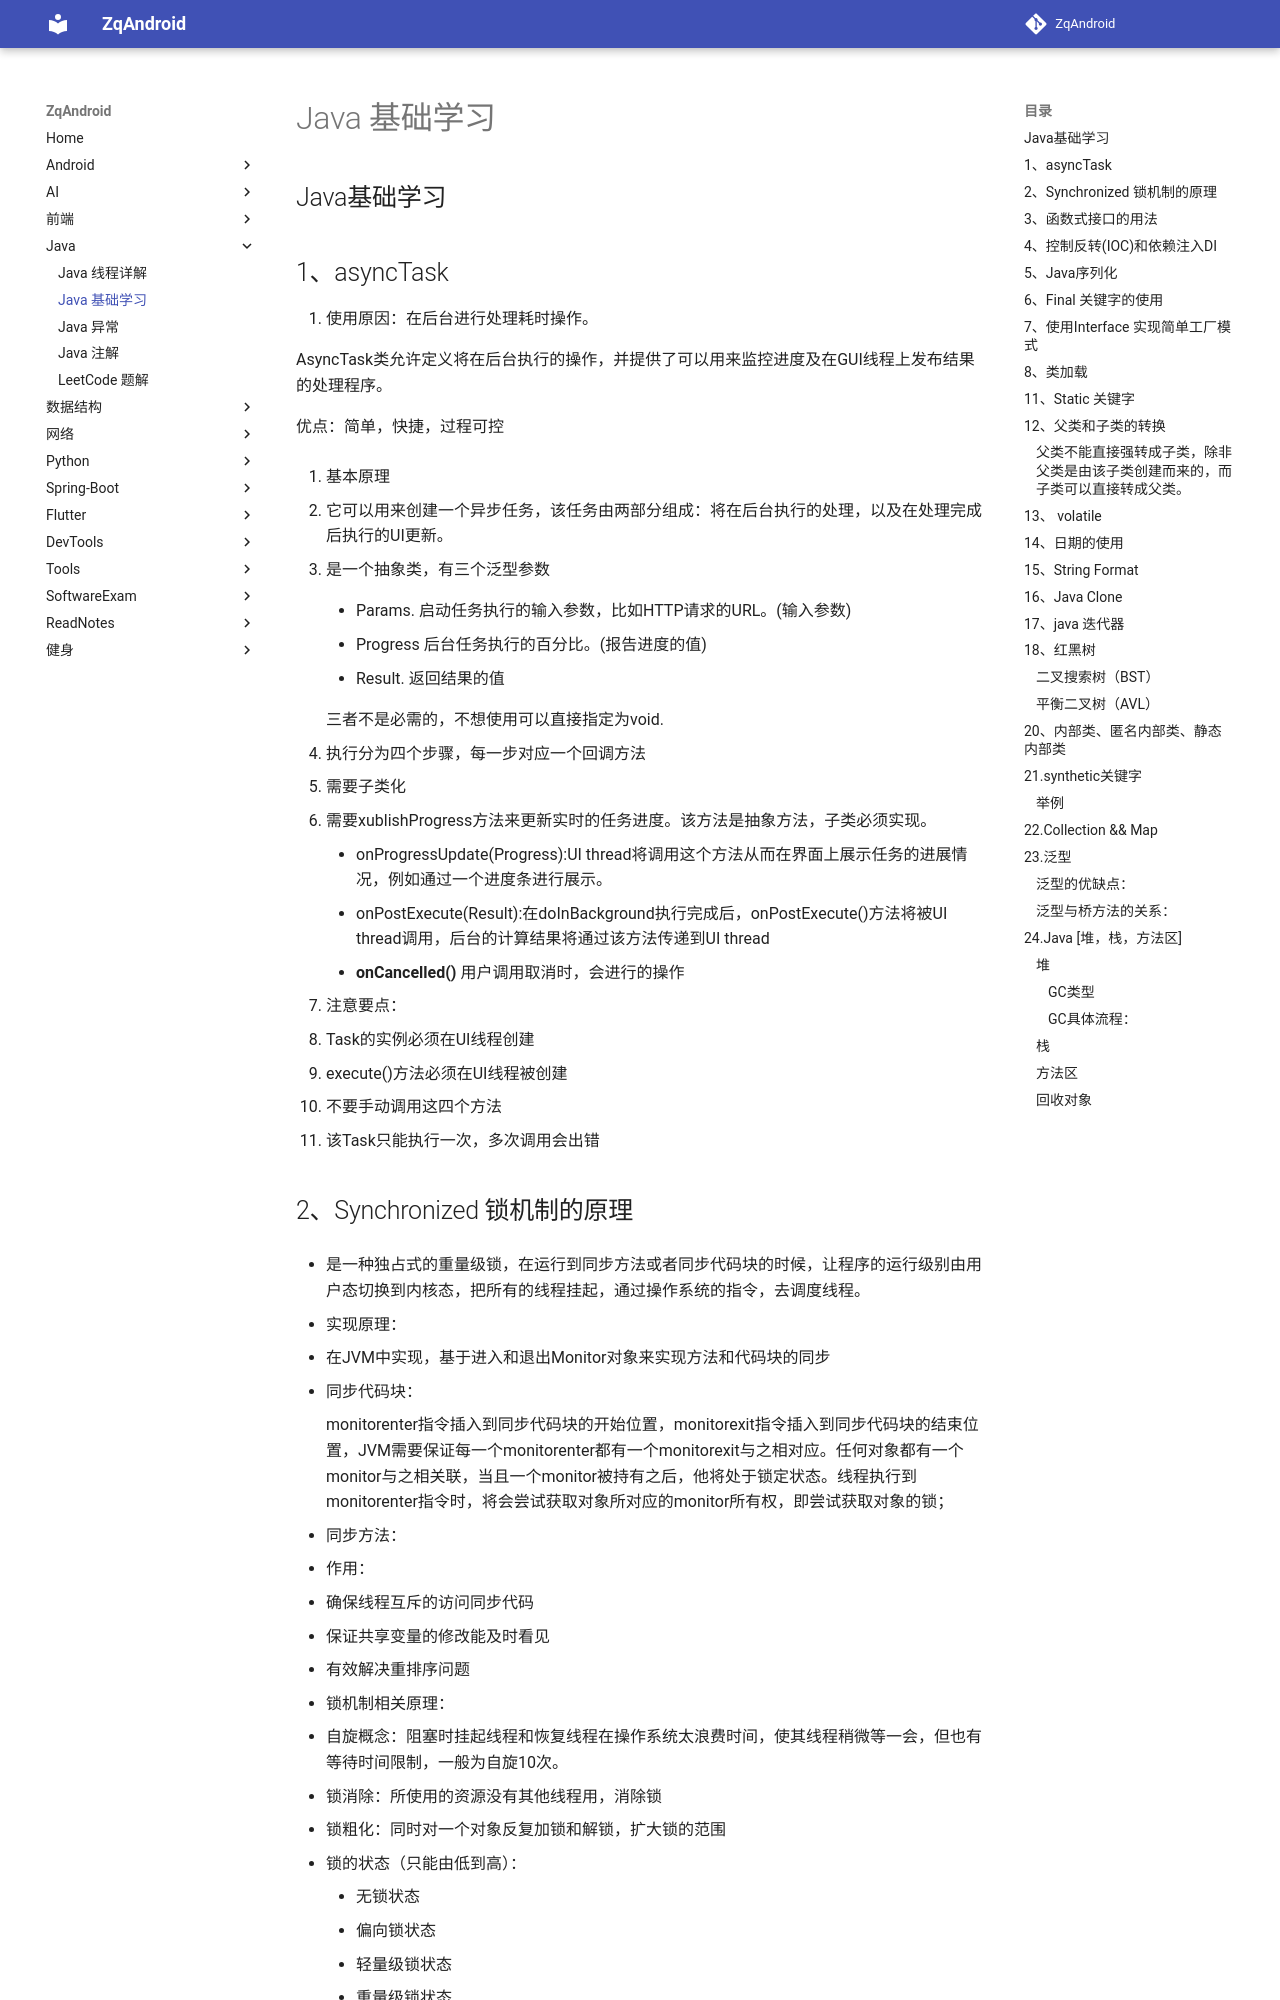

repository: zqLrr/ZqAndroid · page: Java/Java基础学习/index.html · generator: mkdocs

## Java基础学习

## 1、asyncTask

1. 使用原因：在后台进行处理耗时操作。

AsyncTask类允许定义将在后台执行的操作，并提供了可以用来监控进度及在GUI线程上发布结果的处理程序。

优点：简单，快捷，过程可控

2. 基本原理

   * 它可以用来创建一个异步任务，该任务由两部分组成：将在后台执行的处理，以及在处理完成后执行的UI更新。

   * 是一个抽象类，有三个泛型参数

     * Params. 启动任务执行的输入参数，比如HTTP请求的URL。(输入参数)

     * Progress 后台任务执行的百分比。(报告进度的值)

     * Result. 返回结果的值

       三者不是必需的，不想使用可以直接指定为void. 

   * 执行分为四个步骤，每一步对应一个回调方法

   * 需要子类化

   * 需要xublishProgress方法来更新实时的任务进度。该方法是抽象方法，子类必须实现。

     * onProgressUpdate(Progress):UI thread将调用这个方法从而在界面上展示任务的进展情况，例如通过一个进度条进行展示。
     * onPostExecute(Result):在doInBackground执行完成后，onPostExecute()方法将被UI thread调用，后台的计算结果将通过该方法传递到UI thread
     * **onCancelled()**   用户调用取消时，会进行的操作
   
3. 注意要点：

   * Task的实例必须在UI线程创建
   * execute()方法必须在UI线程被创建
   * 不要手动调用这四个方法
   * 该Task只能执行一次，多次调用会出错

## 2、Synchronized 锁机制的原理

* 是一种独占式的重量级锁，在运行到同步方法或者同步代码块的时候，让程序的运行级别由用户态切换到内核态，把所有的线程挂起，通过操作系统的指令，去调度线程。

* 实现原理：

  * 在JVM中实现，基于进入和退出Monitor对象来实现方法和代码块的同步

  * 同步代码块：

    monitorenter指令插入到同步代码块的开始位置，monitorexit指令插入到同步代码块的结束位置，JVM需要保证每一个monitorenter都有一个monitorexit与之相对应。任何对象都有一个monitor与之相关联，当且一个monitor被持有之后，他将处于锁定状态。线程执行到monitorenter指令时，将会尝试获取对象所对应的monitor所有权，即尝试获取对象的锁；

  * 同步方法：

* 作用：
  * 确保线程互斥的访问同步代码
  * 保证共享变量的修改能及时看见
  * 有效解决重排序问题

* 锁机制相关原理：

  * 自旋概念：阻塞时挂起线程和恢复线程在操作系统太浪费时间，使其线程稍微等一会，但也有等待时间限制，一般为自旋10次。
  * 锁消除：所使用的资源没有其他线程用，消除锁
  * 锁粗化：同时对一个对象反复加锁和解锁，扩大锁的范围
  * 锁的状态（只能由低到高）：
    * 无锁状态
    * 偏向锁状态
    * 轻量级锁状态
    * 重量级锁状态

  ![image-20210729120821220](Java基础学习.assets/image-20210729120821220.png)
